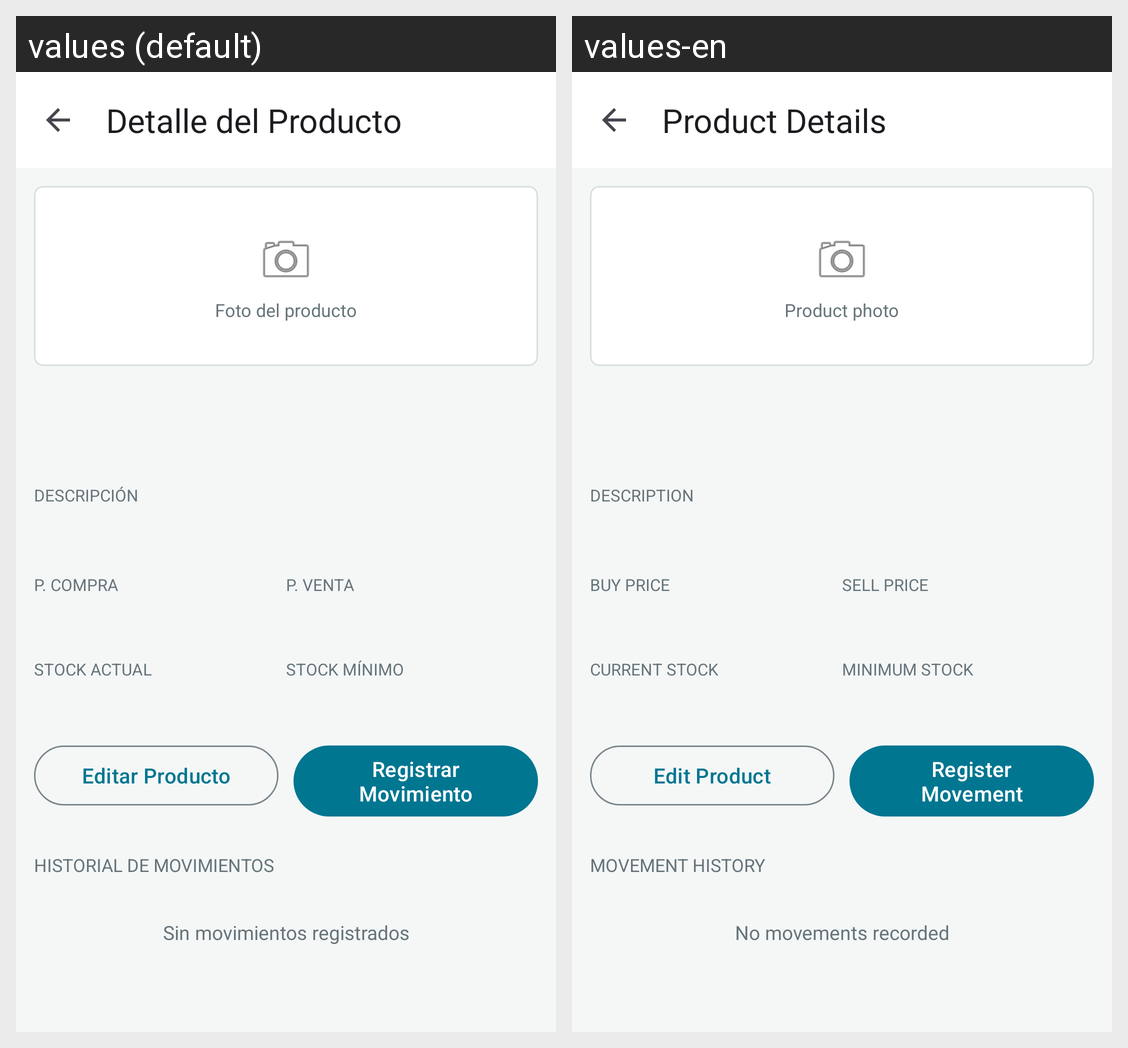

This grid shows one Android layout under two languages. Give, for every string resource on the screen, its name, the default text and each shown locale's text.
Android screen res/layout/fragment_producto_detalle.xml rendered under 2 locales, left to right: values (default), values-en. Device: Nexus 5 (rendered at 1080×1920; each locale shown at half size, 540×960, under a caption strip naming it); theme Theme.StockFlow.
Strings drawn on this screen, with the default value and each locale's value (text and hints the layout hard-codes, and strings that could not be matched under every locale, appear in the picture but are not listed):

title_product_detail
  values: Detalle del Producto
  values-en: Product Details

detalle_foto
  values: Foto del producto
  values-en: Product photo

detalle_descripcion
  values: DESCRIPCIÓN
  values-en: DESCRIPTION

producto_precio_compra
  values: P. COMPRA
  values-en: BUY PRICE

producto_precio_venta
  values: P. VENTA
  values-en: SELL PRICE

producto_stock_actual
  values: STOCK ACTUAL
  values-en: CURRENT STOCK

producto_stock_minimo
  values: STOCK MÍNIMO
  values-en: MINIMUM STOCK

detalle_editar
  values: Editar Producto
  values-en: Edit Product

detalle_registrar_movimiento
  values: Registrar Movimiento
  values-en: Register Movement

detalle_historial
  values: HISTORIAL DE MOVIMIENTOS
  values-en: MOVEMENT HISTORY

detalle_sin_movimientos
  values: Sin movimientos registrados
  values-en: No movements recorded
